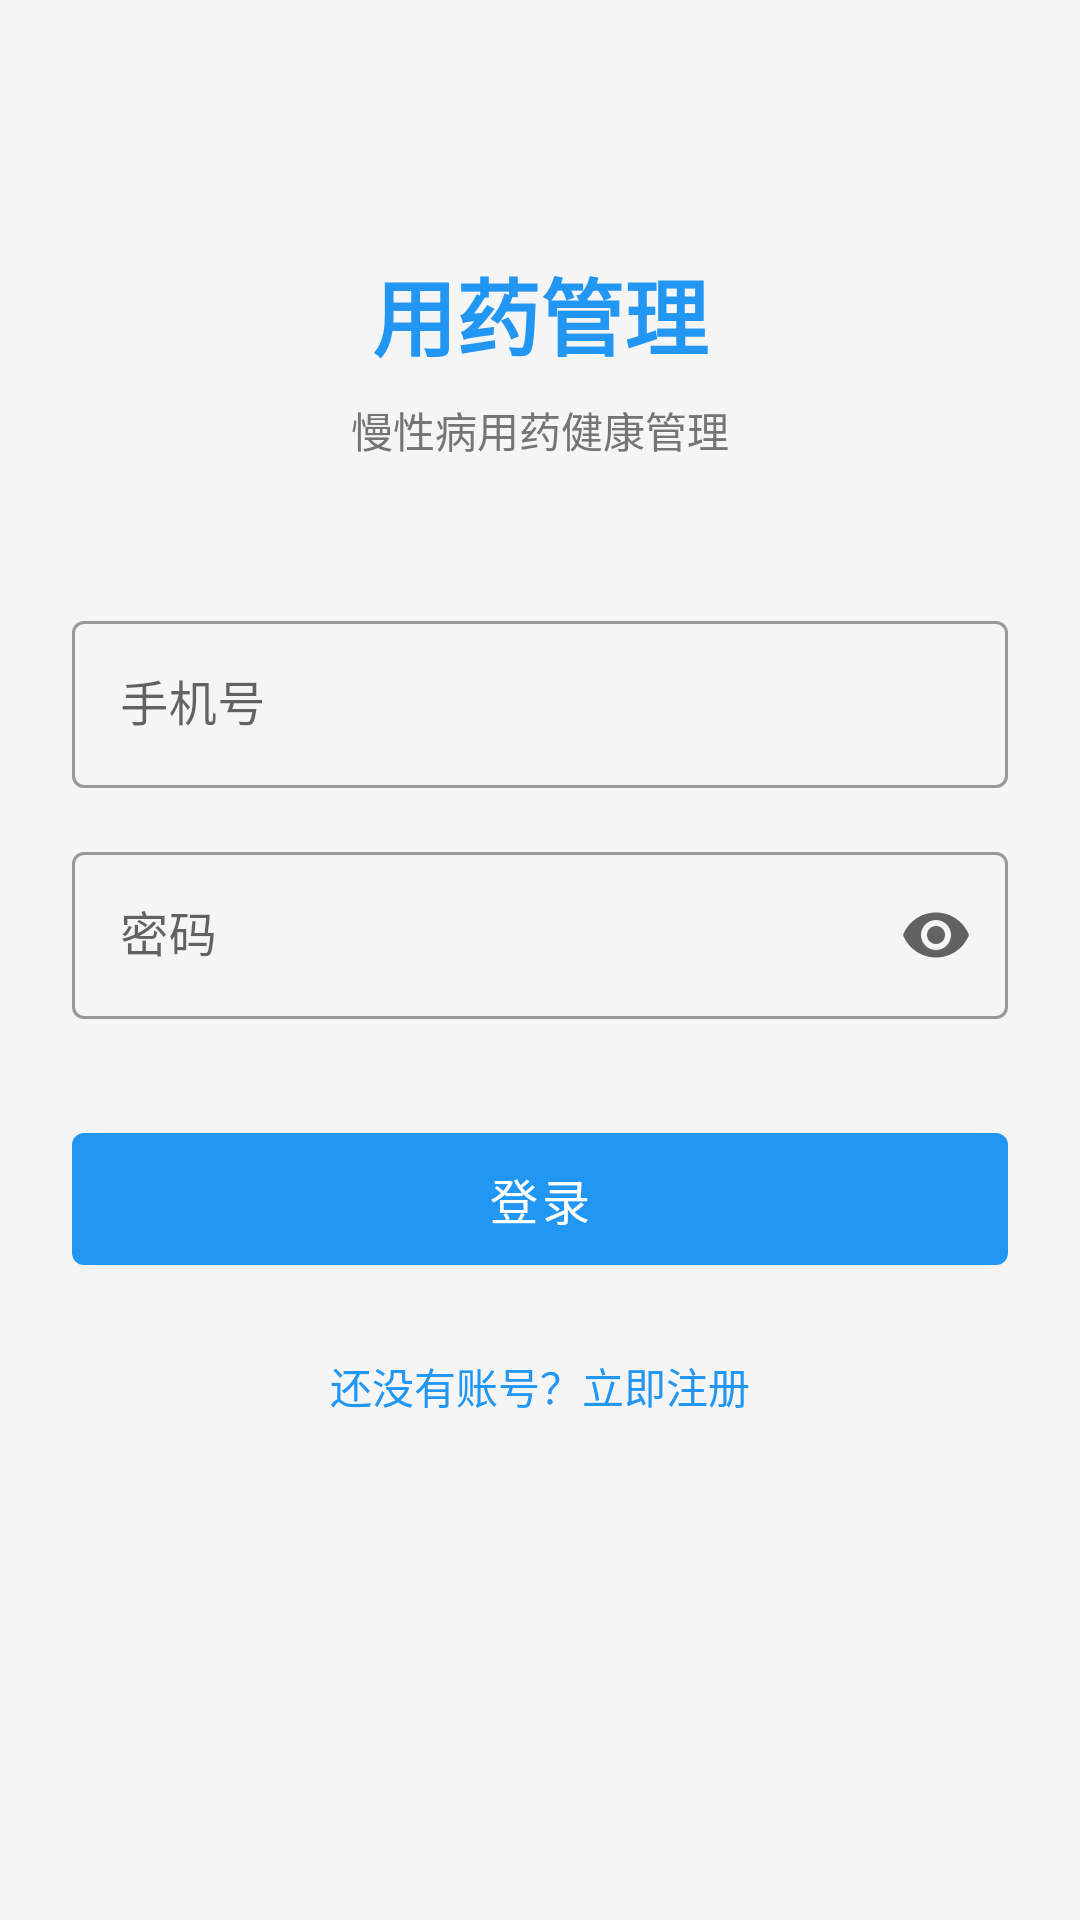

The Android layout XML behind this screen, and the referenced resources:
<!-- AndroidManifest.xml: application theme Theme.MedicationManage -->
<!-- res/layout/activity_login.xml -->
<?xml version="1.0" encoding="utf-8"?>
<LinearLayout xmlns:android="http://schemas.android.com/apk/res/android"
    xmlns:app="http://schemas.android.com/apk/res-auto"
    android:layout_width="match_parent"
    android:layout_height="match_parent"
    android:orientation="vertical"
    android:gravity="center_horizontal"
    android:padding="24dp"
    android:background="@color/background">

    
    <TextView
        android:layout_width="wrap_content"
        android:layout_height="wrap_content"
        android:layout_marginTop="60dp"
        android:text="用药管理"
        android:textSize="28sp"
        android:textColor="@color/primary"
        android:textStyle="bold" />

    <TextView
        android:layout_width="wrap_content"
        android:layout_height="wrap_content"
        android:layout_marginTop="8dp"
        android:text="慢性病用药健康管理"
        android:textSize="14sp"
        android:textColor="@color/text_secondary" />

    
    <com.google.android.material.textfield.TextInputLayout
        android:id="@+id/til_phone"
        style="@style/Widget.MaterialComponents.TextInputLayout.OutlinedBox"
        android:layout_width="match_parent"
        android:layout_height="wrap_content"
        android:layout_marginTop="48dp"
        android:hint="@string/phone_hint"
        app:endIconMode="clear_text">

        <com.google.android.material.textfield.TextInputEditText
            android:id="@+id/et_phone"
            android:layout_width="match_parent"
            android:layout_height="wrap_content"
            android:inputType="phone"
            android:maxLines="1" />
    </com.google.android.material.textfield.TextInputLayout>

    <com.google.android.material.textfield.TextInputLayout
        android:id="@+id/til_password"
        style="@style/Widget.MaterialComponents.TextInputLayout.OutlinedBox"
        android:layout_width="match_parent"
        android:layout_height="wrap_content"
        android:layout_marginTop="16dp"
        android:hint="@string/password_hint"
        app:endIconMode="password_toggle">

        <com.google.android.material.textfield.TextInputEditText
            android:id="@+id/et_password"
            android:layout_width="match_parent"
            android:layout_height="wrap_content"
            android:inputType="textPassword"
            android:maxLines="1" />
    </com.google.android.material.textfield.TextInputLayout>

    
    <com.google.android.material.button.MaterialButton
        android:id="@+id/btn_login"
        android:layout_width="match_parent"
        android:layout_height="56dp"
        android:layout_marginTop="32dp"
        android:text="@string/login_btn"
        android:textSize="16sp" />

    
    <TextView
        android:id="@+id/tv_go_register"
        android:layout_width="wrap_content"
        android:layout_height="wrap_content"
        android:layout_marginTop="24dp"
        android:text="@string/go_register"
        android:textColor="@color/primary"
        android:textSize="14sp" />

</LinearLayout>
<!-- resources referenced by this layout -->
<resources>
  <color name="background">#F5F5F5</color>
  <color name="primary">#2196F3</color>
  <color name="text_secondary">#757575</color>
  <string name="go_register">还没有账号？立即注册</string>
  <string name="login_btn">登录</string>
  <string name="password_hint">密码</string>
  <string name="phone_hint">手机号</string>
  <style name="Theme.MedicationManage" parent="Theme.MaterialComponents.Light.NoActionBar">
          <item name="colorPrimary">@color/primary</item>
          <item name="colorPrimaryDark">@color/primary_dark</item>
          <item name="colorAccent">@color/accent</item>
          <item name="android:statusBarColor">@color/primary_dark</item>
          <item name="android:navigationBarColor">@color/white</item>
      </style>
  <color name="primary_dark">#1976D2</color>
  <color name="accent">#4CAF50</color>
  <color name="white">#FFFFFF</color>
</resources>
